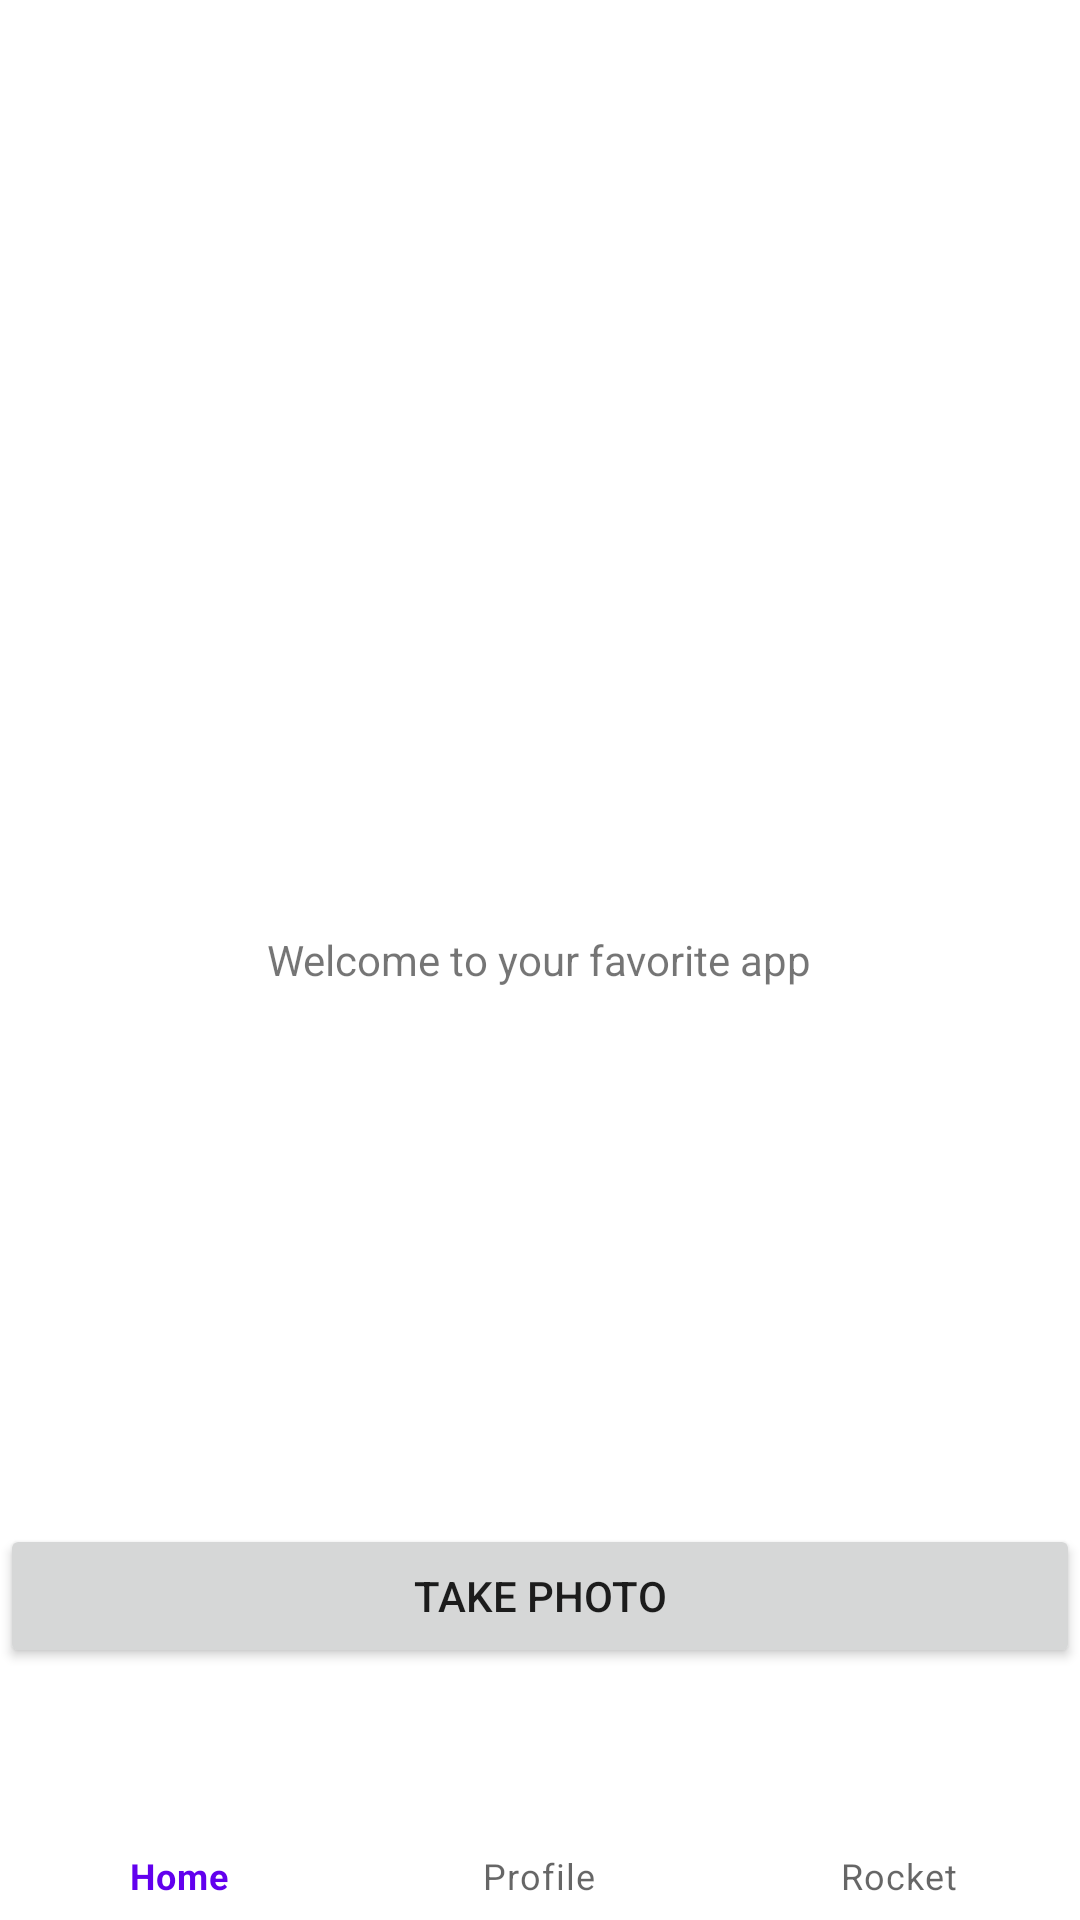

Write the Android layout XML for this screen, with the resource values it uses.
<!-- AndroidManifest.xml: application theme Theme.Projet_android_agopian_simon -->
<!-- res/layout/activity_main.xml -->
<?xml version="1.0" encoding="utf-8"?>
<RelativeLayout xmlns:android="http://schemas.android.com/apk/res/android"
    xmlns:app="http://schemas.android.com/apk/res-auto"
    xmlns:tools="http://schemas.android.com/tools"
    android:orientation="vertical"
    android:layout_width="match_parent"
    android:layout_height="match_parent">

    <TextView
        android:id="@+id/main_text"
        android:layout_width="wrap_content"
        android:layout_height="wrap_content"
        android:layout_centerInParent="true"
        android:layout_gravity="center"
        android:text="@string/main_text"
        />

    <Button
        android:id="@+id/button_Photo"
        android:layout_width="match_parent"
        android:layout_height="wrap_content"
        android:layout_above="@+id/InnerLayout"
        android:layout_marginBottom="28dp"
        android:text="@string/photo_button"
        android:onClick="onClickPhoto"
        app:layout_constraintBottom_toBottomOf="parent"
        app:layout_constraintEnd_toEndOf="parent"
        app:layout_constraintStart_toStartOf="parent" />

    <RelativeLayout
        android:id="@+id/InnerLayout"
        android:layout_width="fill_parent"
        android:layout_height="wrap_content"
        android:layout_alignParentBottom="true">


        <com.google.android.material.bottomnavigation.BottomNavigationView
            android:id="@+id/bottom_navigation"
            android:layout_width="match_parent"
            android:layout_height="wrap_content"
            app:menu="@menu/tabs" />
    </RelativeLayout>
</RelativeLayout>
<!-- resources referenced by this layout -->
<resources>
  <string name="main_text">Welcome to your favorite app</string>
  <string name="photo_button">take photo</string>
  <style name="Theme.Projet_android_agopian_simon" parent="Theme.MaterialComponents.DayNight.DarkActionBar">
          
          <item name="colorPrimary">@color/purple_500</item>
          <item name="colorPrimaryVariant">@color/purple_700</item>
          <item name="colorOnPrimary">@color/white</item>
          
          <item name="colorSecondary">@color/teal_200</item>
          <item name="colorSecondaryVariant">@color/teal_700</item>
          <item name="colorOnSecondary">@color/black</item>
          
          <item name="android:statusBarColor" tools:targetApi="l">?attr/colorPrimaryVariant</item>
          
      </style>
  <!-- not gathered from this repository: default colours our renderer supplied (Android Studio template values) -->
  <color name="purple_500">#FF6200EE</color>
  <color name="purple_700">#FF3700B3</color>
  <color name="teal_200">#FF03DAC5</color>
  <color name="teal_700">#FF018786</color>
  <color name="black">#FF000000</color>
  <color name="white">#FFFFFFFF</color>
</resources>
